4-way image classification set "original_png" from GitHub (shakir-darbar/shakir); label vocabulary: bronchiectasis, healthy, pneumonia, URTI.

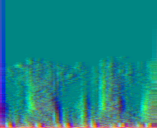
Label: healthy

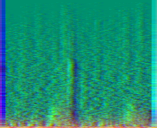
Label: healthy

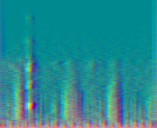
Label: URTI

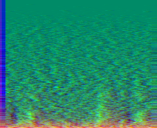
Label: pneumonia

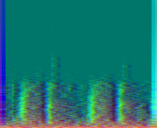
Label: pneumonia

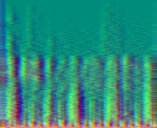
Label: URTI
